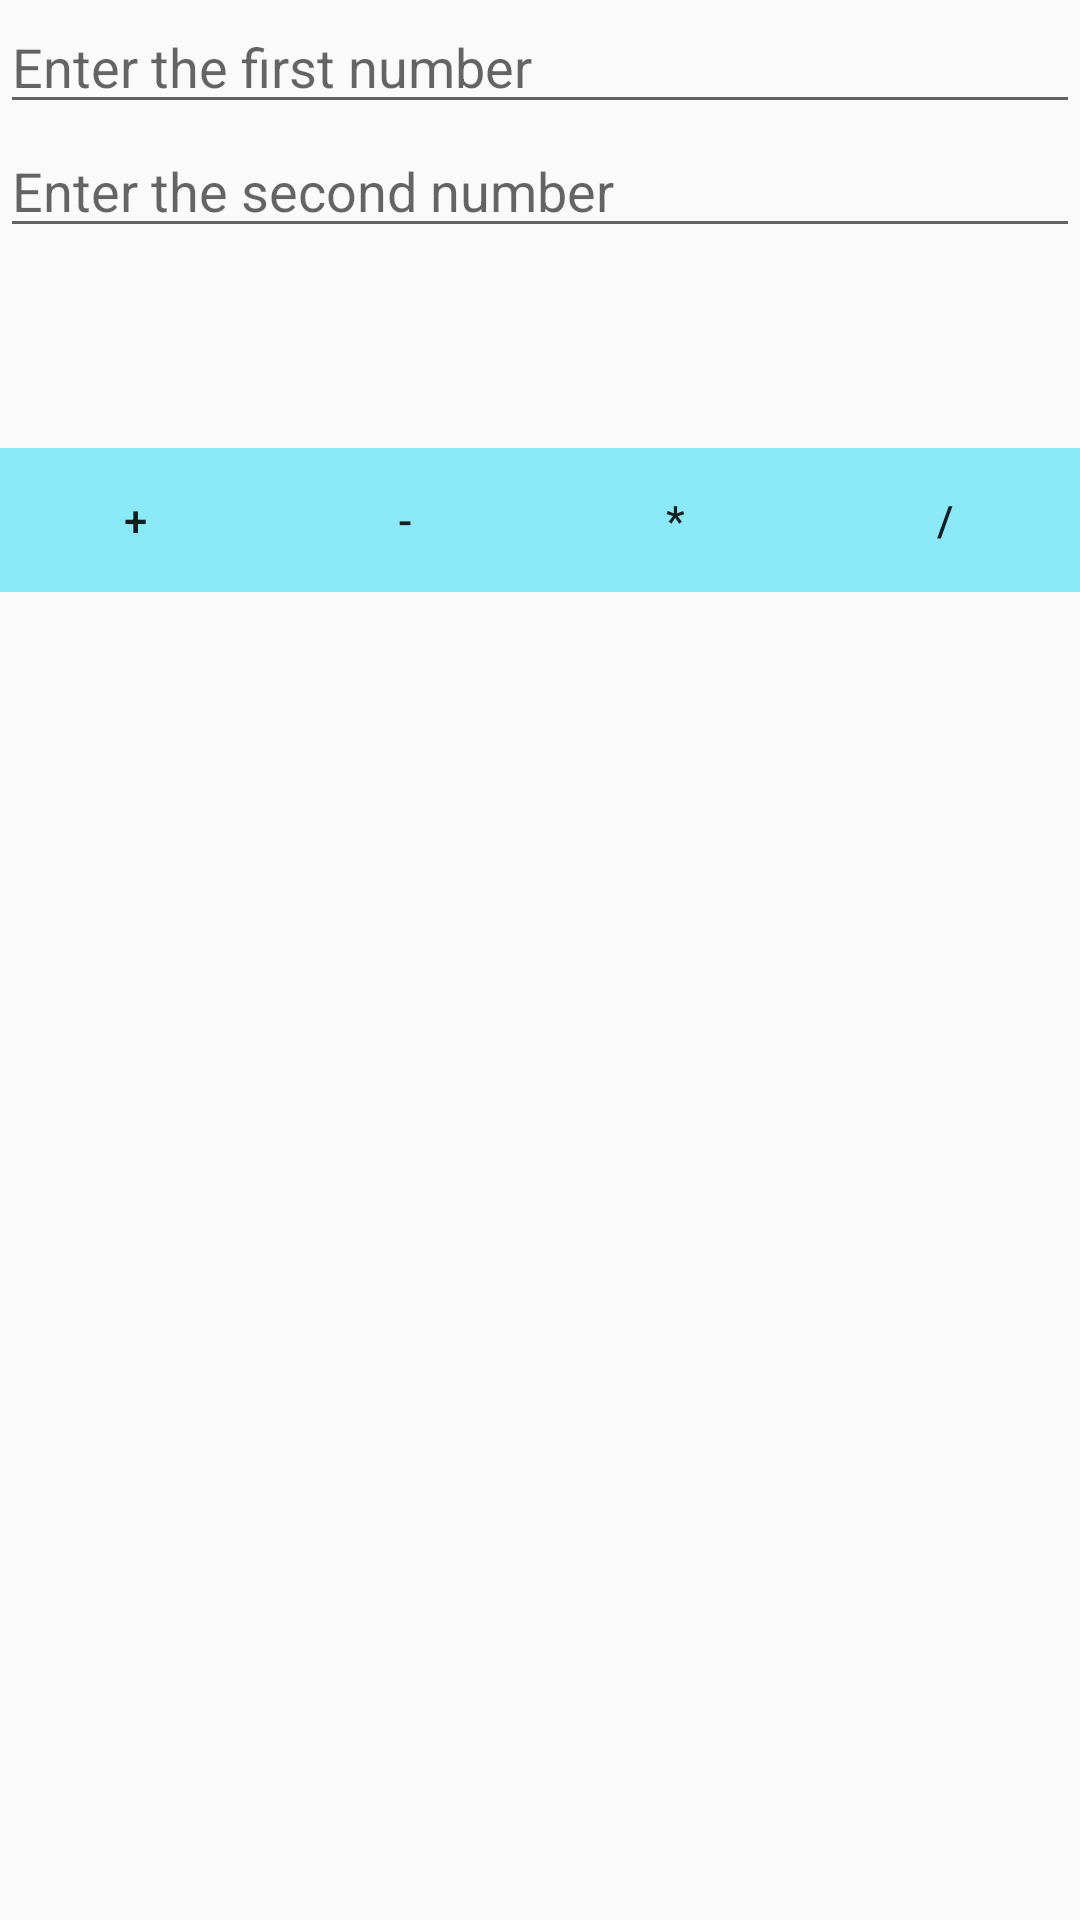

The Android layout XML behind this screen, and the referenced resources:
<!-- AndroidManifest.xml: application theme AppTheme -->
<!-- res/layout/activity_main.xml -->
<?xml version="1.0" encoding="utf-8"?>
<LinearLayout
    xmlns:android="http://schemas.android.com/apk/res/android"
    xmlns:app="http://schemas.android.com/apk/res-auto"
    xmlns:tools="http://schemas.android.com/tools"
    android:layout_height="match_parent"
    android:layout_width="match_parent"
    android:orientation="vertical"
    >
    <LinearLayout
        xmlns:android="http://schemas.android.com/apk/res/android"
        xmlns:app="http://schemas.android.com/apk/res-auto"
        xmlns:tools="http://schemas.android.com/tools"
        android:layout_width="match_parent"
        android:layout_height="wrap_content"

        android:orientation="vertical"
        >
        

        
        <EditText
            android:id = "@+id/firstnum"
            android:layout_width="match_parent"
            android:layout_height="wrap_content"
            android:hint="Enter the first number"/>


        
        <EditText
            android:id = "@+id/secondnum"
            android:layout_width="match_parent"
            android:layout_height="wrap_content"
            android:hint="Enter the second number"/>

        <TextView
            android:id="@+id/Textresult"
            android:layout_weight="1"
            android:layout_width="match_parent"
            android:textSize="50dip"
            android:gravity="center"
            android:layout_height="wrap_content"/>



    <LinearLayout
        android:layout_width="match_parent"
        android:layout_height="wrap_content"

        android:orientation="horizontal">
        <Button
            android:id="@+id/btnadd"
            android:layout_width="wrap_content"
            android:layout_height="wrap_content"
            android:layout_weight="1"
            android:background="#8AE8F7"
            android:text="+"/>

        <Button
            android:id="@+id/btnsubtract"
            android:layout_width="wrap_content"
            android:layout_height="wrap_content"
            android:background="#8AE8F7"
            android:layout_weight="1"
            android:text="-"/>

        <Button
            android:id="@+id/btnmultiply"
            android:layout_width="wrap_content"
            android:layout_height="wrap_content"
            android:background="#8AE8F7"
            android:layout_weight="1"
            android:text="*"/>

        <Button
            android:id="@+id/btndivide"
            android:layout_width="wrap_content"
            android:layout_height="wrap_content"
            android:background="#8AE8F7"
            android:layout_weight="1"
            android:text="/"/>

    </LinearLayout>
</LinearLayout>
</LinearLayout>
<!-- resources referenced by this layout -->
<resources>
  <style name="AppTheme" parent="Theme.AppCompat.Light.DarkActionBar">
          
          <item name="colorPrimary">@color/colorPrimary</item>
          <item name="colorPrimaryDark">@color/colorPrimaryDark</item>
          <item name="colorAccent">@color/colorAccent</item>
      </style>
  <!-- not gathered from this repository: default colours our renderer supplied (Android Studio template values) -->
  <color name="colorPrimary">#FF6200EE</color>
  <color name="colorPrimaryDark">#FF3700B3</color>
  <color name="colorAccent">#FF03DAC5</color>
</resources>
